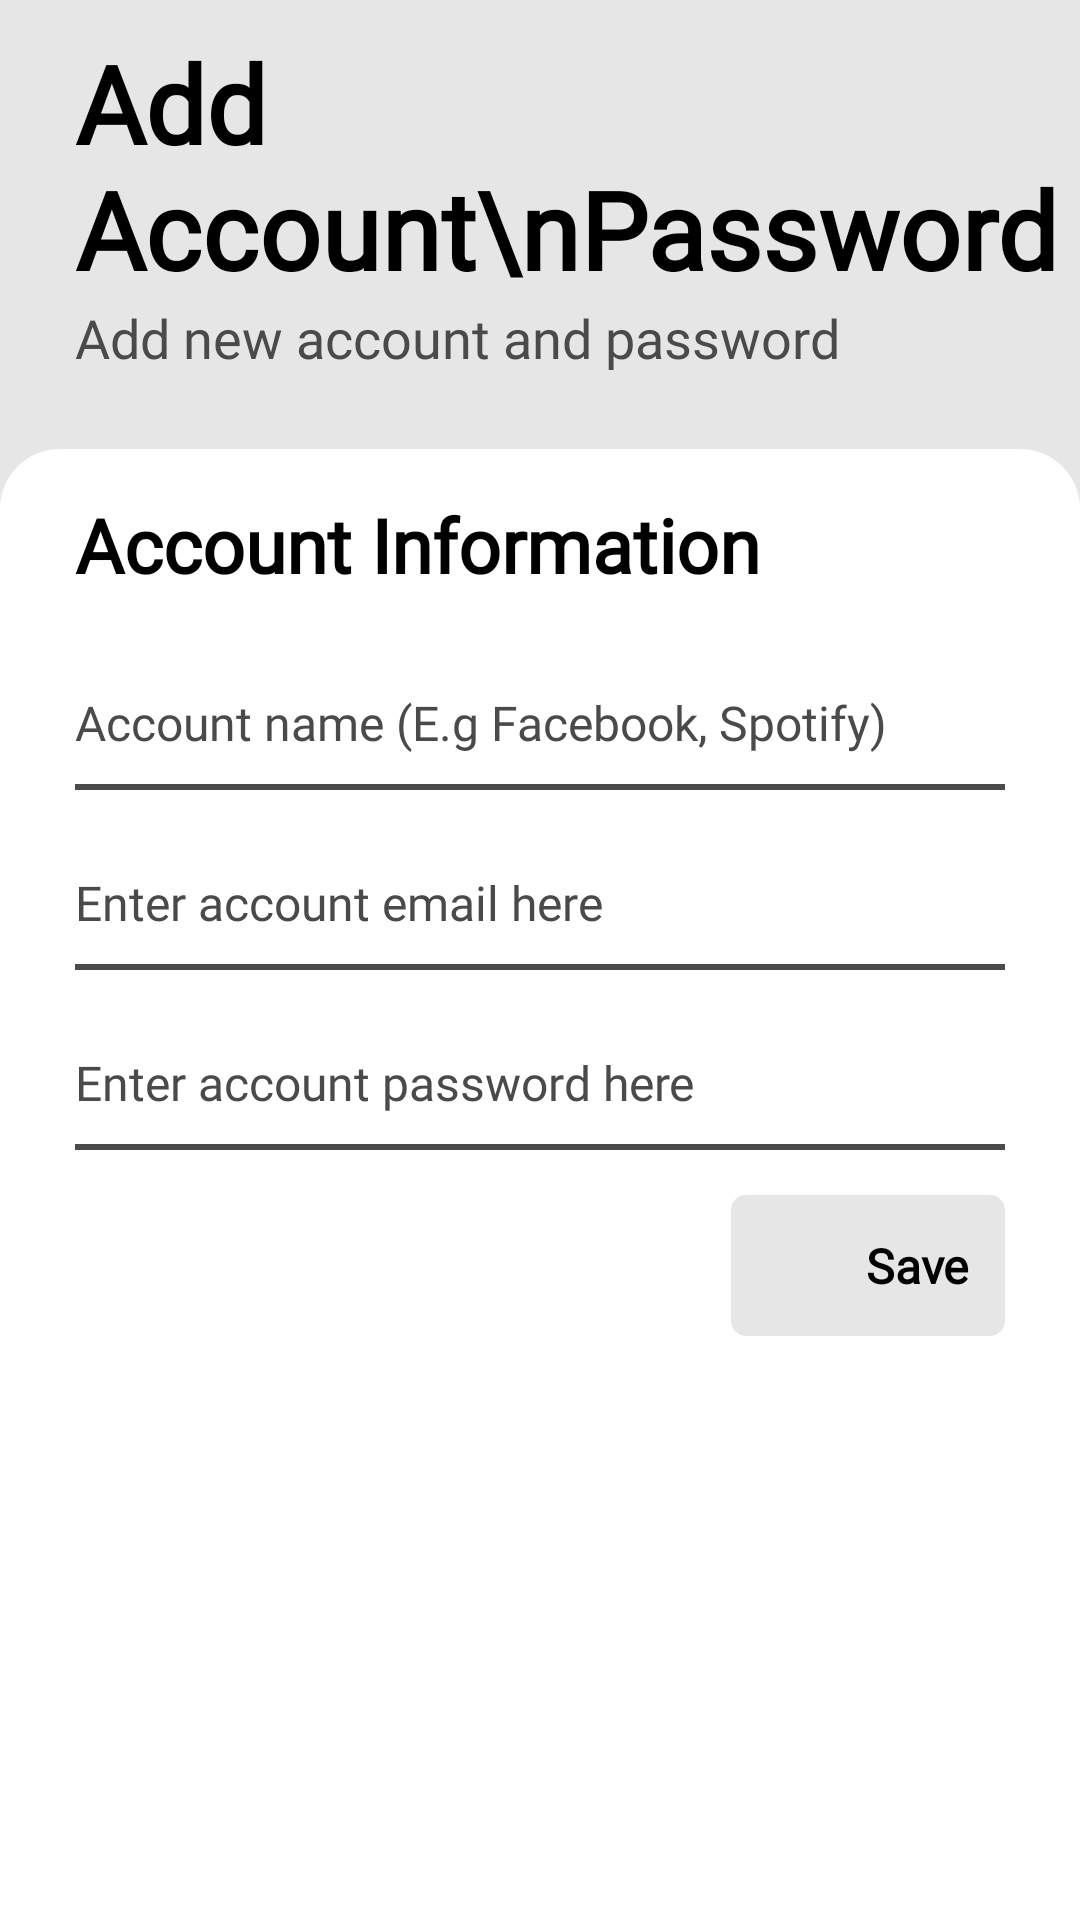

The Android layout XML behind this screen, and the referenced resources:
<!-- AndroidManifest.xml: application theme Theme.Encryptedify -->
<!-- res/layout/activity_upload_password.xml -->
<?xml version="1.0" encoding="utf-8"?>
<LinearLayout xmlns:android="http://schemas.android.com/apk/res/android"
    xmlns:app="http://schemas.android.com/apk/res-auto"
    xmlns:tools="http://schemas.android.com/tools"
    android:layout_width="match_parent"
    android:layout_height="match_parent"
    android:orientation="vertical"
    android:background="@color/colorLightGrey"
    tools:context=".UserInterface.UploadPasswordActivity">

    <TextView
        android:layout_width="wrap_content"
        android:layout_height="wrap_content"
        android:paddingTop="10dp"
        android:paddingStart="25dp"
        android:paddingEnd="5dp"
        android:fontFamily="@font/typoring"
        android:text="Add Account\nPassword"
        android:textColor="@color/colorBlack"
        android:textStyle="bold"
        android:textSize="36sp"/>

    <TextView
        android:layout_width="wrap_content"
        android:layout_height="wrap_content"
        android:paddingStart="25dp"
        android:paddingEnd="5dp"
        android:fontFamily="@font/typoring"
        android:text="Add new account and password"
        android:textColor="@color/colorDarkGrey"
        android:textSize="18sp"/>

    <LinearLayout
        android:layout_width="match_parent"
        android:layout_height="match_parent"
        android:layout_marginTop="25dp"
        android:orientation="vertical"
        android:background="@drawable/bg_signing">

        <ScrollView
            android:layout_width="match_parent"
            android:layout_height="match_parent"
            android:fillViewport="true">

            <LinearLayout
                android:layout_width="match_parent"
                android:layout_height="wrap_content"
                android:paddingTop="10dp"
                android:paddingStart="25dp"
                android:paddingEnd="25dp"
                android:orientation="vertical">

                <RelativeLayout
                    android:layout_width="match_parent"
                    android:layout_height="wrap_content">

                    <TextView
                        android:layout_width="wrap_content"
                        android:layout_height="wrap_content"
                        android:layout_centerVertical="true"
                        android:layout_marginTop="10dp"
                        android:textSize="25sp"
                        android:textStyle="bold"
                        android:textColor="@color/colorBlack"
                        android:text="Account Information"
                        android:fontFamily="@font/typoring"/>

                    <ImageView
                        android:id="@+id/delete"
                        android:layout_width="40dp"
                        android:layout_height="40dp"
                        android:layout_centerVertical="true"
                        android:layout_alignParentEnd="true"
                        android:visibility="gone"
                        android:background="@drawable/ripple_circle_white"
                        android:padding="10dp"
                        android:src="@drawable/trash"
                        app:tint="@color/colorRed" />

                </RelativeLayout>

                <EditText
                    android:id="@+id/et_name"
                    android:layout_width="match_parent"
                    android:layout_height="45dp"
                    android:layout_marginTop="15dp"
                    android:fontFamily="@font/nunito"
                    android:textSize="16sp"
                    android:inputType="text"
                    android:maxLines="1"
                    android:textColorHint="@color/colorDarkGrey"
                    android:hint="Account name (E.g Facebook, Spotify)"
                    android:background="@drawable/bottom_line_bg"/>

                <EditText
                    android:id="@+id/et_email"
                    android:layout_width="match_parent"
                    android:layout_height="45dp"
                    android:layout_marginTop="15dp"
                    android:fontFamily="@font/nunito"
                    android:inputType="textEmailAddress"
                    android:textSize="16sp"
                    android:maxLines="1"
                    android:textColorHint="@color/colorDarkGrey"
                    android:hint="Enter account email here"
                    android:background="@drawable/bottom_line_bg"/>

                <EditText
                    android:id="@+id/et_password"
                    android:layout_width="match_parent"
                    android:layout_height="45dp"
                    android:layout_marginTop="15dp"
                    android:fontFamily="@font/nunito"
                    android:textSize="16sp"
                    android:maxLines="1"
                    android:inputType="textPassword"
                    android:textColorHint="@color/colorDarkGrey"
                    android:hint="Enter account password here"
                    android:background="@drawable/bottom_line_bg"/>

                <RelativeLayout
                    android:layout_width="match_parent"
                    android:layout_height="wrap_content"
                    android:layout_marginTop="15dp">

                    <LinearLayout
                        android:id="@+id/update_info"
                        android:layout_width="wrap_content"
                        android:layout_height="wrap_content"
                        android:layout_alignParentEnd="true"
                        android:padding="12dp"
                        android:gravity="center_vertical"
                        android:background="@drawable/ripple_bg_rounded_light_grey">

                        <ImageView
                            android:layout_width="23dp"
                            android:layout_height="23dp"
                            android:src="@drawable/upload_two"
                            app:tint="@color/colorOrange" />

                        <TextView
                            android:id="@+id/tv_save"
                            android:layout_width="wrap_content"
                            android:layout_height="wrap_content"
                            android:layout_marginStart="10dp"
                            android:text="Save"
                            android:fontFamily="@font/typoring"
                            android:textColor="@color/colorBlack"
                            android:textSize="16sp"
                            android:textStyle="bold"/>

                    </LinearLayout>

                    <LinearLayout
                        android:id="@+id/decrypt"
                        android:layout_width="wrap_content"
                        android:layout_height="wrap_content"
                        android:visibility="gone"
                        android:layout_marginEnd="10dp"
                        android:layout_toStartOf="@id/update_info"
                        android:padding="12dp"
                        android:gravity="center_vertical"
                        android:background="@drawable/ripple_bg_rounded_light_grey">

                        <ImageView
                            android:layout_width="23dp"
                            android:layout_height="23dp"
                            android:src="@drawable/decrypt"
                            app:tint="@color/colorGreen" />

                        <TextView
                            android:layout_width="wrap_content"
                            android:layout_height="wrap_content"
                            android:layout_marginStart="10dp"
                            android:text="Decrypt"
                            android:fontFamily="@font/typoring"
                            android:textColor="@color/colorBlack"
                            android:textSize="16sp"
                            android:textStyle="bold"/>

                    </LinearLayout>

                    <com.github.ybq.android.spinkit.SpinKitView
                        android:id="@+id/loading_bar"
                        android:layout_width="wrap_content"
                        android:layout_height="wrap_content"
                        android:visibility="gone"
                        style="@style/SpinKitView.Wave"
                        app:SpinKit_Color="@color/colorGrey"
                        android:layout_toStartOf="@id/decrypt"
                        android:layout_marginEnd="10dp"/>

                </RelativeLayout>

            </LinearLayout>

        </ScrollView>

    </LinearLayout>

</LinearLayout>
<!-- resources referenced by this layout -->
<resources>
  <color name="colorBlack">#000000</color>
  <color name="colorDarkGrey">#4A4A4A</color>
  <color name="colorGreen">#00C657</color>
  <color name="colorGrey">#B1B1B1</color>
  <color name="colorLightGrey">#E6E6E6</color>
  <color name="colorOrange">#FE6901</color>
  <color name="colorRed">#FF0000</color>
  <!-- drawable bg_signing (drawable) -->
  <?xml version="1.0" encoding="utf-8"?>
  <shape android:shape="rectangle" xmlns:android="http://schemas.android.com/apk/res/android">
  
      <solid android:color="@color/colorWhite"/>
      <corners android:topLeftRadius="20dp"
          android:topRightRadius="20dp"/>
  
  </shape>
  <!-- drawable bottom_line_bg (drawable) -->
  <layer-list xmlns:android="http://schemas.android.com/apk/res/android">
  
      <item>
          <shape android:shape="rectangle" >
              <solid android:color="@color/colorWhite" />
          </shape>
      </item>
  
      <item android:top="-3dp" android:right="-3dp" android:left="-3dp">
          <shape>
              <solid android:color="@android:color/transparent" />
              <stroke
                  android:width="2dp"
                  android:color="@color/colorDarkGrey" />
          </shape>
      </item>
  
  </layer-list>
  <!-- drawable decrypt: png bitmap (drawable, 5826 bytes) -->
  <!-- drawable ripple_bg_rounded_light_grey (drawable) -->
  <?xml version="1.0" encoding="utf-8"?>
  <ripple xmlns:android="http://schemas.android.com/apk/res/android"
      android:color="@color/colorGrey">
  
      <item android:id="@+id/mask"
          android:drawable="@drawable/bg_rounded_light_grey"/>
  
  </ripple>
  <!-- drawable ripple_circle_white (drawable) -->
  <?xml version="1.0" encoding="utf-8"?>
  <ripple xmlns:android="http://schemas.android.com/apk/res/android"
      android:color="@color/colorGrey">
  
      <item android:id="@+id/mask"
          android:drawable="@drawable/circle_white"/>
  
  </ripple>
  <!-- drawable trash: png bitmap (drawable, 5267 bytes) -->
  <style name="Theme.Encryptedify" parent="Theme.MaterialComponents.DayNight.NoActionBar">
          
          <item name="colorPrimary">@color/colorOrange</item>
          <item name="colorPrimaryVariant">@color/main_theme</item>
          <item name="colorOnPrimary">@color/main_theme</item>
          
          <item name="colorSecondary">@color/colorOrange</item>
          <item name="colorSecondaryVariant">@color/main_theme</item>
          <item name="colorOnSecondary">@color/main_theme</item>
          
          <item name="android:statusBarColor" tools:targetApi="l">@color/colorDarkGrey</item>
          <item name="android:windowDisablePreview">true</item>
          
      </style>
  <color name="colorWhite">#FFFFFF</color>
  <!-- drawable bg_rounded_light_grey (drawable) -->
  <?xml version="1.0" encoding="utf-8"?>
  <shape android:shape="rectangle" xmlns:android="http://schemas.android.com/apk/res/android">
  
      <solid android:color="@color/colorLightGrey"/>
      <corners android:radius="5dp"/>
  
  </shape>
  <!-- drawable circle_white (drawable) -->
  <?xml version="1.0" encoding="utf-8"?>
  <shape android:shape="oval" xmlns:android="http://schemas.android.com/apk/res/android">
  
      <solid android:color="@color/colorWhite"/>
  </shape>
  <color name="main_theme">#FFFFFF</color>
</resources>
